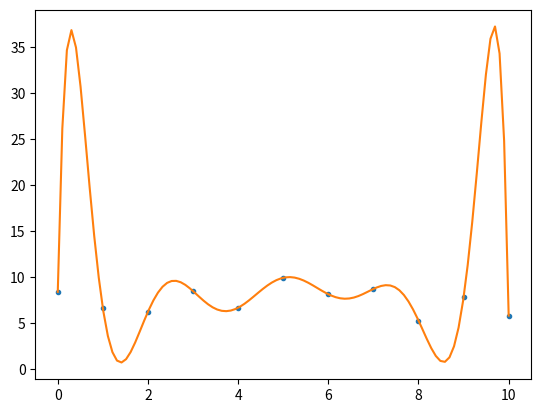

The script that saved this image:
import random

import matplotlib.pyplot as plt
import numpy as np

# 已知条件：求积节点x0、x1、……、xn，对应函数值y0、y1、……、yn，积分上下限a、b；
# 生成11个x，随机生成11个y，构造一个10次的拉格朗日函数
a, b = 0, 10
xs = np.linspace(0, 10, 11)
ys = [random.uniform(5, 10) for i in range(11)]


def lagrange(x):
    Lx = 0
    for i in range(11):
        li = 1
        for j in range(11):
            if i != j:
                li *= (x - xs[j]) / (xs[i] - xs[j])
        Lx += li * ys[i]
    return Lx

x_pred, y_pred = np.linspace(0,10,100), []
for x in x_pred:
    y_pred.append(lagrange(x))

plt.plot(xs, ys, '.')
plt.plot(x_pred, y_pred)
plt.show()